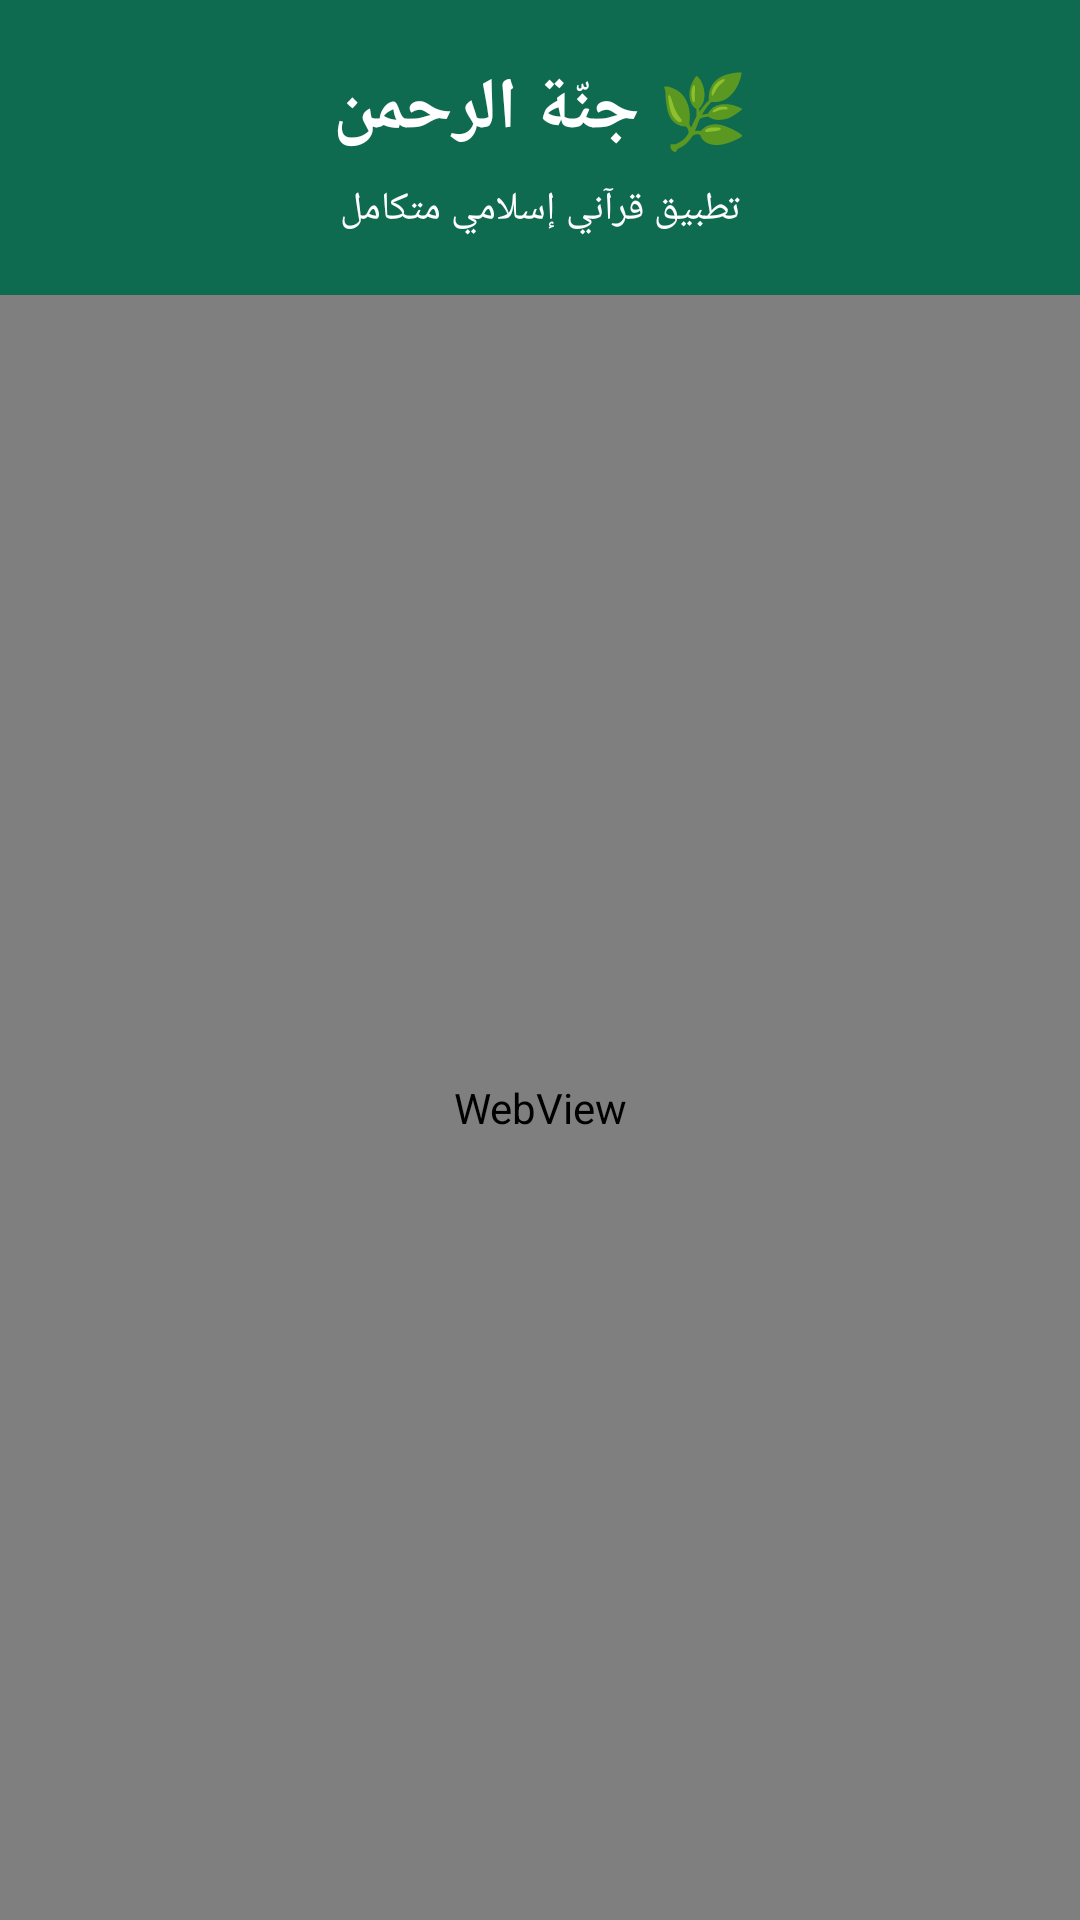

Produce the Android XML layout that renders to this screen, including the resource entries it uses.
<!-- AndroidManifest.xml: application theme Theme.JannatAlrahman -->
<!-- res/layout/activity_main.xml -->
<?xml version="1.0" encoding="utf-8"?>
<LinearLayout xmlns:android="http://schemas.android.com/apk/res/android"
    xmlns:app="http://schemas.android.com/apk/res-auto"
    android:layout_width="match_parent"
    android:layout_height="match_parent"
    android:orientation="vertical"
    android:layoutDirection="rtl">

    
    <LinearLayout
        android:layout_width="match_parent"
        android:layout_height="wrap_content"
        android:background="@color/primary"
        android:orientation="vertical"
        android:padding="20dp">

        <TextView
            android:layout_width="match_parent"
            android:layout_height="wrap_content"
            android:text="🌿 جنّة الرحمن"
            android:textColor="@android:color/white"
            android:textSize="24sp"
            android:textStyle="bold"
            android:textAlignment="center" />

        <TextView
            android:layout_width="match_parent"
            android:layout_height="wrap_content"
            android:text="تطبيق قرآني إسلامي متكامل"
            android:textColor="@android:color/white"
            android:textSize="13sp"
            android:textAlignment="center"
            android:layout_marginTop="8dp" />
    </LinearLayout>

    
    <WebView
        android:id="@+id/webview"
        android:layout_width="match_parent"
        android:layout_height="match_parent" />

</LinearLayout>
<!-- resources referenced by this layout -->
<resources>
  <color name="primary">#0F6B50</color>
  <style name="Theme.JannatAlrahman" parent="Theme.MaterialComponents.DayNight.DarkActionBar">
          
          <item name="colorPrimary">@color/primary</item>
          <item name="colorPrimaryVariant">@color/primary_dark</item>
          <item name="colorSecondary">@color/accent</item>
          <item name="colorSecondaryVariant">@color/accent</item>
  
          
          <item name="android:statusBarColor">@color/primary_dark</item>
          
          <item name="android:textColor">@color/text_primary</item>
          <item name="android:windowBackground">@color/background</item>
          <item name="android:windowNoTitle">false</item>
          <item name="android:windowActionBar">true</item>
          <item name="android:windowFullscreen">false</item>
          <item name="android:layoutDirection">rtl</item>
      </style>
  <color name="primary_dark">#094735</color>
  <color name="accent">#C19E2B</color>
  <color name="text_primary">#19302A</color>
  <color name="background">#FAF7F0</color>
</resources>
